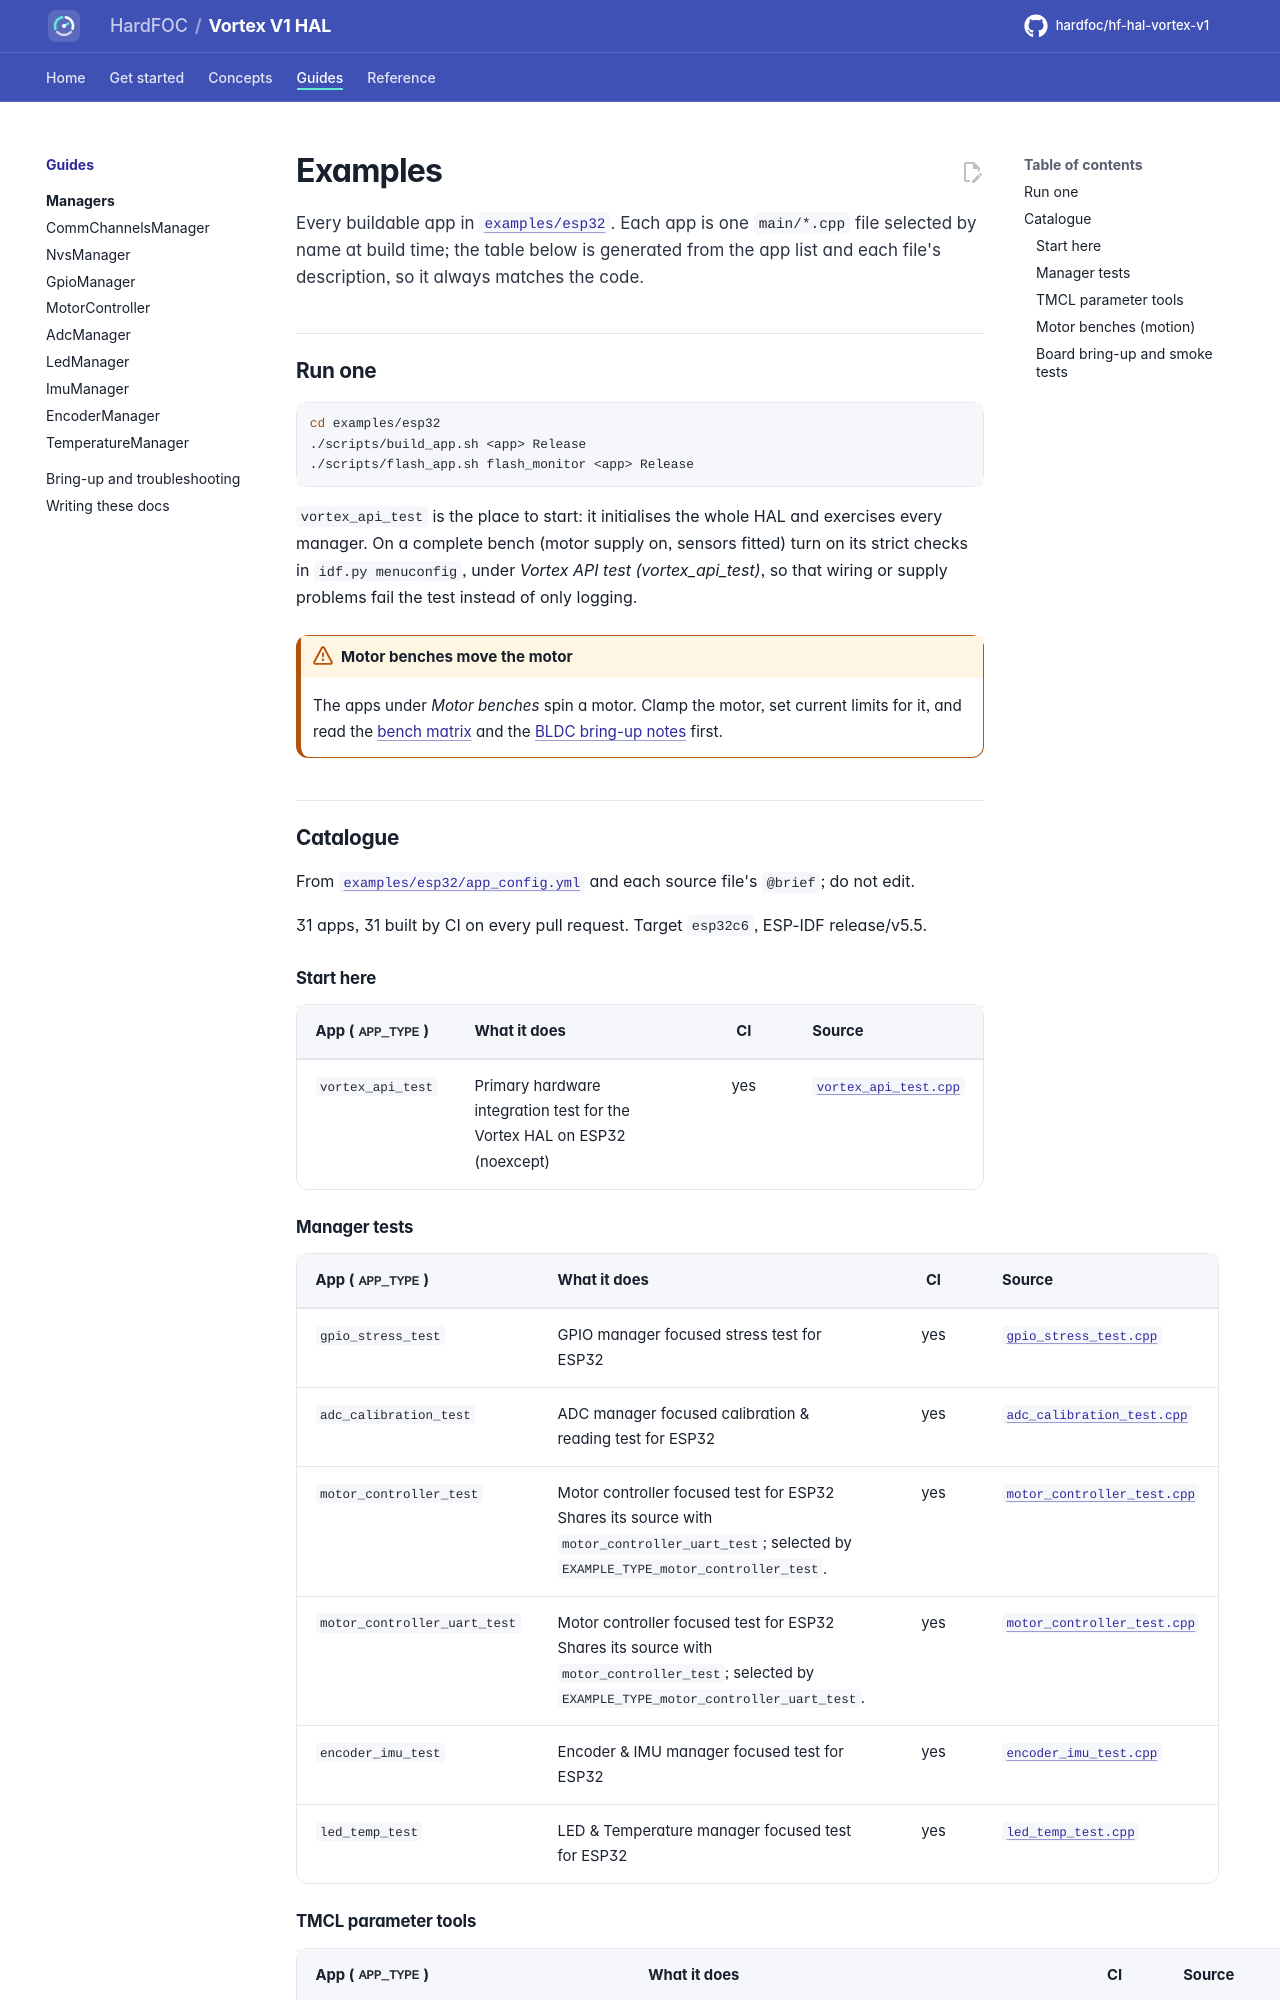

repository: hardfoc/hf-hal-vortex-v1 · page: dev/examples/index.html · generator: mkdocs

# Examples

Every buildable app in [`examples/esp32`](../../examples/esp32). Each app is one `main/*.cpp` file selected by name
at build time; the table below is generated from the app list and each file's description, so it always matches the
code.

## Run one

```bash
cd examples/esp32
./scripts/build_app.sh <app> Release
./scripts/flash_app.sh flash_monitor <app> Release
```

`vortex_api_test` is the place to start: it initialises the whole HAL and exercises every manager. On a complete
bench (motor supply on, sensors fitted) turn on its strict checks in `idf.py menuconfig`, under
*Vortex API test (vortex_api_test)*, so that wiring or supply problems fail the test instead of only logging.

!!! warning "Motor benches move the motor"
    The apps under *Motor benches* spin a motor. Clamp the motor, set current limits for it, and read the
    [bench matrix](../../examples/esp32/docs/BENCH_MATRIX.md) and the
    [BLDC bring-up notes](../../examples/esp32/docs/BLDC_BRINGUP.md) first.

## Catalogue

<!-- generated: examples-catalogue -->
From [`examples/esp32/app_config.yml`](../../examples/esp32/app_config.yml)
and each source file's `@brief`; do not edit.

31 apps, 31 built by CI on every pull request. Target `esp32c6`, ESP-IDF release/v5.5.

### Start here

| App (`APP_TYPE`) | What it does | CI | Source |
| --- | --- | :---: | --- |
| `vortex_api_test` | Primary hardware integration test for the Vortex HAL on ESP32 (noexcept) | yes | [`vortex_api_test.cpp`](../../examples/esp32/main/vortex_api_test.cpp) |

### Manager tests

| App (`APP_TYPE`) | What it does | CI | Source |
| --- | --- | :---: | --- |
| `gpio_stress_test` | GPIO manager focused stress test for ESP32 | yes | [`gpio_stress_test.cpp`](../../examples/esp32/main/gpio_stress_test.cpp) |
| `adc_calibration_test` | ADC manager focused calibration & reading test for ESP32 | yes | [`adc_calibration_test.cpp`](../../examples/esp32/main/adc_calibration_test.cpp) |
| `motor_controller_test` | Motor controller focused test for ESP32 Shares its source with `motor_controller_uart_test`; selected by `EXAMPLE_TYPE_motor_controller_test`. | yes | [`motor_controller_test.cpp`](../../examples/esp32/main/motor_controller_test.cpp) |
| `motor_controller_uart_test` | Motor controller focused test for ESP32 Shares its source with `motor_controller_test`; selected by `EXAMPLE_TYPE_motor_controller_uart_test`. | yes | [`motor_controller_test.cpp`](../../examples/esp32/main/motor_controller_test.cpp) |
| `encoder_imu_test` | Encoder & IMU manager focused test for ESP32 | yes | [`encoder_imu_test.cpp`](../../examples/esp32/main/encoder_imu_test.cpp) |
| `led_temp_test` | LED & Temperature manager focused test for ESP32 | yes | [`led_temp_test.cpp`](../../examples/esp32/main/led_temp_test.cpp) |
